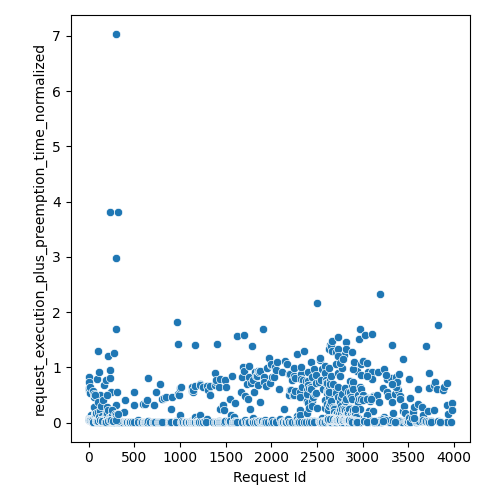

The table this chart was drawn from, first rows:
Request Id, request_execution_plus_preemption_time_n…
1, 0.8296
0, 0.5946
8, 0.1091
2, 0.736
3, 0.07787
6, 0.6222
43, 0.0314
4, 0.05667
11, 0.05275
44, 0.02359
12, 0.5344
39, 0.01802
7, 0.06343
57, 0.04481
10, 0.0513
14, 0.652
15, 0.05849
5, 0.04995
72, 0.009673
9, 0.05634
19, 0.1385
82, 0.04672
81, 0.009675
88, 0.01094
86, 0.01938
32, 0.06876
20, 0.06246
30, 0.0675
97, 0.02381
17, 0.06654
105, 0.009899
29, 0.06038
28, 0.06907
21, 0.05893
26, 0.05964
111, 0.01006
22, 0.0595
24, 0.06004
25, 0.06025
23, 0.06445
38, 0.05514
18, 0.0586
31, 0.06838
120, 0.01193
37, 0.07119
16, 0.05798
34, 0.06956
125, 0.08201
124, 0.01348
49, 0.5671
50, 0.07139
122, 0.3597
47, 0.06857
126, 0.01774
53, 0.2852
52, 0.06475
127, 0.5048
46, 0.08196
48, 0.06307
13, 0.05752
... 1,099 more rows
